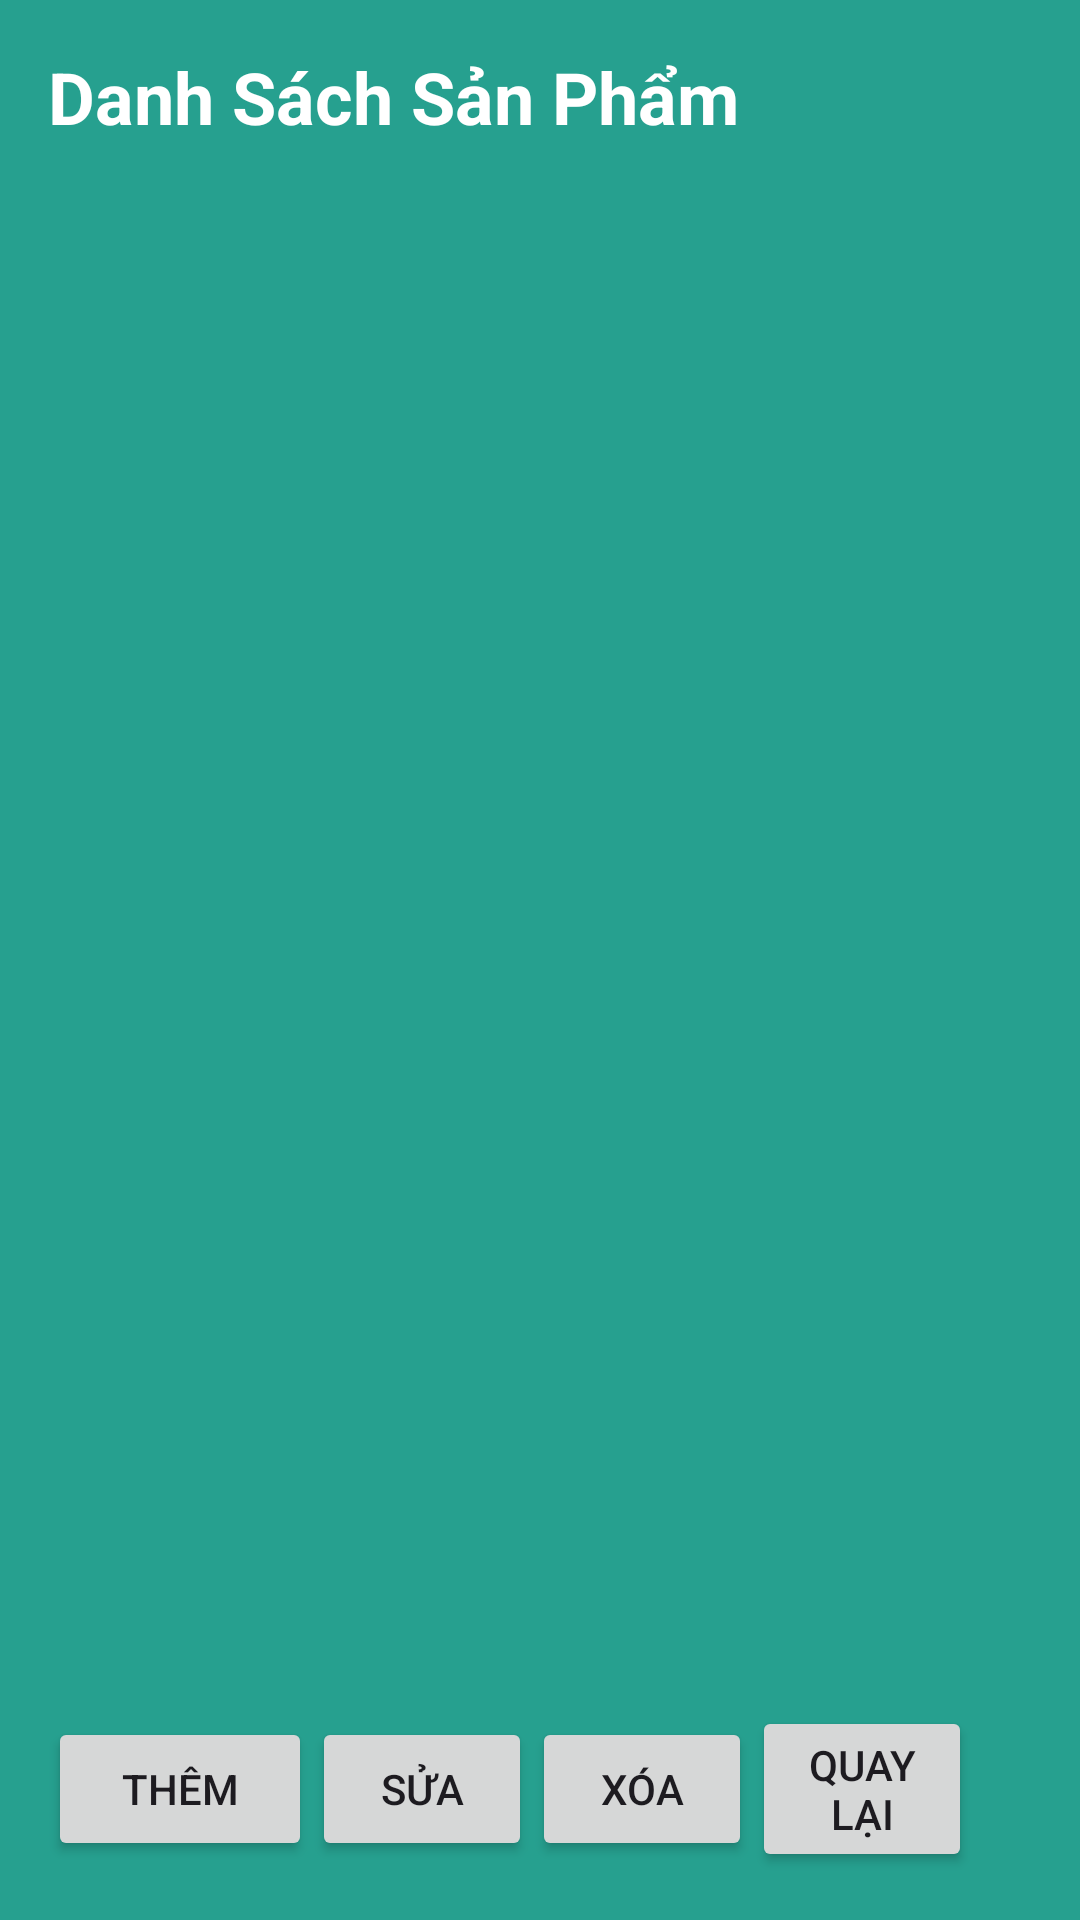

Reconstruct the res/layout file that produces this screen, plus the resources it refers to.
<!-- AndroidManifest.xml: application theme Theme.NhomSunDayQLSach -->
<!-- res/layout/activity_viewsp.xml -->
<?xml version="1.0" encoding="utf-8"?>
<LinearLayout
    xmlns:android="http://schemas.android.com/apk/res/android"
    android:layout_width="match_parent"
    android:layout_height="match_parent"
    android:orientation="vertical"
    android:padding="16dp"
    android:background="@color/colorPrimary"
    >

    <TextView
        android:layout_width="wrap_content"
        android:layout_height="wrap_content"
        android:text="Danh Sách Sản Phẩm"
        android:textSize="24sp"
        android:textStyle="bold"
        android:layout_marginBottom="16dp"
        android:textColor="#ffffff"/>

    <ListView
        android:id="@+id/listViewProducts"
        android:layout_width="match_parent"
        android:layout_height="0dp"
        android:layout_weight="1"
        android:divider="@color/colorAccent"
        android:dividerHeight="1dp"
        android:layout_marginBottom="16dp"
        android:choiceMode="singleChoice"> </ListView>
    <LinearLayout
        android:layout_width="match_parent"
        android:layout_height="wrap_content"
        android:orientation="horizontal"
        android:gravity="center"
        >

        <Button
            android:id="@+id/btnThemSP"
            android:layout_width="15dp"
            android:layout_height="wrap_content"
            android:layout_weight="1"
            android:gravity="center"
            android:text="Thêm" />

        <Button
            android:id="@+id/btnChangeSP"
            android:layout_width="0dp"
            android:layout_height="wrap_content"
            android:layout_weight="1"
            android:text="Sửa"
            android:gravity="center" />

        <Button
            android:id="@+id/btnDeleteSP"
            android:layout_width="0dp"
            android:layout_height="wrap_content"
            android:layout_weight="1"
            android:text="Xóa"
            android:gravity="center" />

        <Button
            android:id="@+id/btnBack"
            android:layout_width="0dp"
            android:layout_height="wrap_content"
            android:layout_weight="1"
            android:text="Quay Lại"
            android:gravity="center" />

        <View
            android:layout_width="0dp"
            android:layout_height="1dp"
            android:layout_marginStart="10dp"
            android:layout_marginEnd="10dp" />

    </LinearLayout>
</LinearLayout>
<!-- resources referenced by this layout -->
<resources>
  <color name="colorAccent">#ffffff</color>
  <color name="colorPrimary">#26A08F</color>
  <style name="Theme.NhomSunDayQLSach" parent="Base.Theme.NhomSunDayQLSach" />
  <style name="Base.Theme.NhomSunDayQLSach" parent="Theme.Material3.DayNight.NoActionBar">
          
          
      </style>
</resources>
